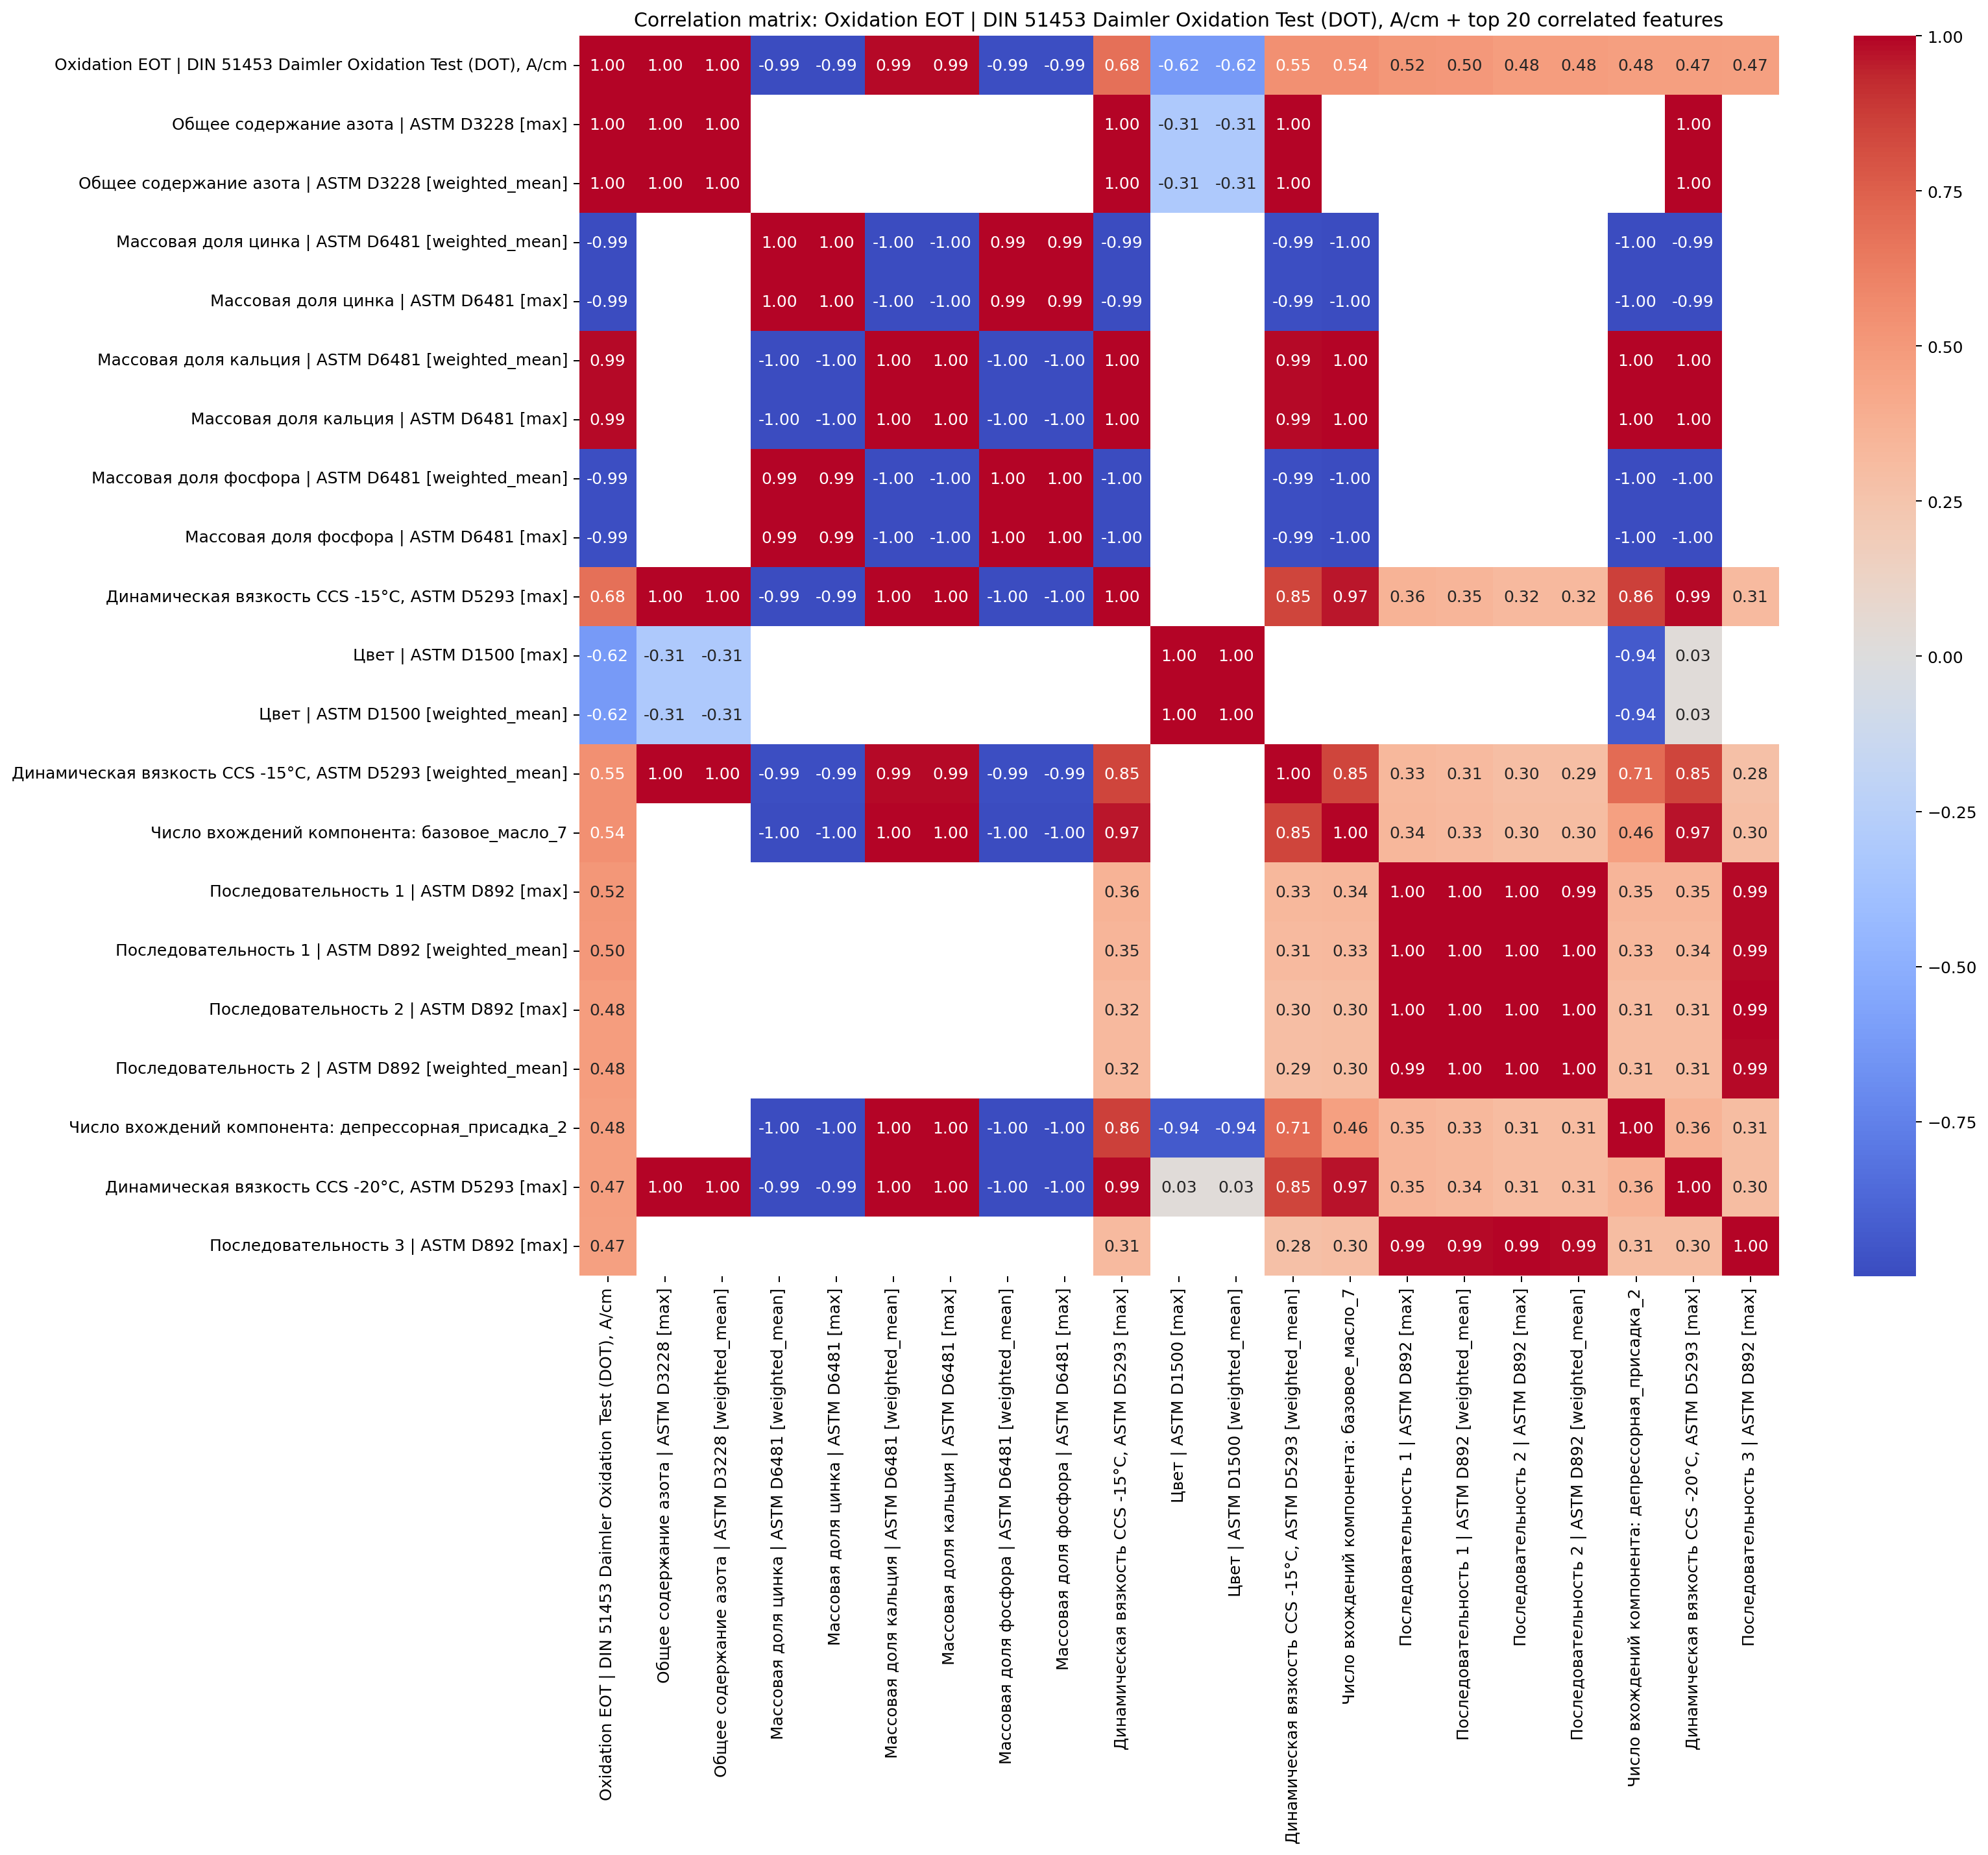

Data behind this chart, as committed beside it:
, Oxidation EOT | DIN 51453 Daimler Oxidat…, Общее содержание азота | ASTM D3228 [max…, Общее содержание азота | ASTM D3228 [wei…, Массовая доля цинка | ASTM D6481 [weight…, Массовая доля цинка | ASTM D6481 [max], Массовая доля кальция | ASTM D6481 [weig…, Массовая доля кальция | ASTM D6481 [max], Массовая доля фосфора | ASTM D6481 [weig…, Массовая доля фосфора | ASTM D6481 [max], Динамическая вязкость CCS -15°C, ASTM D5…, Цвет | ASTM D1500 [max], Цвет | ASTM D1500 [weighted_mean], Динамическая вязкость CCS -15°C, ASTM D5…, Число вхождений компонента: базовое_масл…, Последовательность 1 | ASTM D892 [max], Последовательность 1 | ASTM D892 [weight…, Последовательность 2 | ASTM D892 [max], Последовательность 2 | ASTM D892 [weight…, Число вхождений компонента: депрессорная…, Динамическая вязкость CCS -20°C, ASTM D5…, Последовательность 3 | ASTM D892 [max]
Oxidation EOT | DIN 51453 Daimler Oxidat…, 1.0, 0.9968, 0.9968, -0.9949, -0.9949, 0.9905, 0.9905, -0.9889, -0.9889, 0.6805, -0.623, -0.623, 0.5457, 0.5406, 0.5156, 0.5031, 0.4822, 0.481, 0.4762, 0.4697, 0.4685
Общее содержание азота | ASTM D3228 [max…, 0.9968, 1.0, 1.0, , , , , , , 0.9998, -0.311, -0.311, 0.9998, , , , , , , 0.9998, 
Общее содержание азота | ASTM D3228 [wei…, 0.9968, 1.0, 1.0, , , , , , , 0.9998, -0.311, -0.311, 0.9998, , , , , , , 0.9998, 
Массовая доля цинка | ASTM D6481 [weight…, -0.9949, , , 1.0, 1.0, -0.9965, -0.9965, 0.9943, 0.9943, -0.9949, , , -0.9874, -0.9965, , , , , -0.9965, -0.9949, 
Массовая доля цинка | ASTM D6481 [max], -0.9949, , , 1.0, 1.0, -0.9965, -0.9965, 0.9943, 0.9943, -0.9949, , , -0.9874, -0.9965, , , , , -0.9965, -0.9949, 
Массовая доля кальция | ASTM D6481 [weig…, 0.9905, , , -0.9965, -0.9965, 1.0, 1.0, -0.9987, -0.9987, 0.9997, , , 0.9919, 1, , , , , 1, 0.9998, 
Массовая доля кальция | ASTM D6481 [max], 0.9905, , , -0.9965, -0.9965, 1.0, 1.0, -0.9987, -0.9987, 0.9997, , , 0.9919, 1, , , , , 1, 0.9998, 
Массовая доля фосфора | ASTM D6481 [weig…, -0.9889, , , 0.9943, 0.9943, -0.9987, -0.9987, 1.0, 1.0, -0.9979, , , -0.9854, -0.9988, , , , , -0.9988, -0.9981, 
Массовая доля фосфора | ASTM D6481 [max], -0.9889, , , 0.9943, 0.9943, -0.9987, -0.9987, 1.0, 1.0, -0.9979, , , -0.9854, -0.9988, , , , , -0.9988, -0.9981, 
Динамическая вязкость CCS -15°C, ASTM D5…, 0.6805, 0.9998, 0.9998, -0.9949, -0.9949, 0.9997, 0.9997, -0.9979, -0.9979, 1.0, , , 0.8493, 0.9658, 0.3622, 0.346, 0.3229, 0.3214, 0.8622, 0.9922, 0.3147
Цвет | ASTM D1500 [max], -0.623, -0.311, -0.311, , , , , , , , 1.0, 1.0, , , , , , , -0.9362, 0.0272, 
Цвет | ASTM D1500 [weighted_mean], -0.623, -0.311, -0.311, , , , , , , , 1.0, 1.0, , , , , , , -0.9362, 0.0272, 
Динамическая вязкость CCS -15°C, ASTM D5…, 0.5457, 0.9998, 0.9998, -0.9874, -0.9874, 0.9919, 0.9919, -0.9854, -0.9854, 0.8493, , , 1.0, 0.8483, 0.3309, 0.3142, 0.297, 0.2914, 0.7088, 0.8505, 0.2808
Число вхождений компонента: базовое_масл…, 0.5406, , , -0.9965, -0.9965, 1, 1, -0.9988, -0.9988, 0.9658, , , 0.8483, 1.0, 0.3435, 0.326, 0.3018, 0.3003, 0.4616, 0.9688, 0.2966
Последовательность 1 | ASTM D892 [max], 0.5156, , , , , , , , , 0.3622, , , 0.3309, 0.3435, 1.0, 0.9965, 0.9975, 0.9927, 0.347, 0.3517, 0.9909
Последовательность 1 | ASTM D892 [weight…, 0.5031, , , , , , , , , 0.346, , , 0.3142, 0.326, 0.9965, 1.0, 0.9961, 0.9989, 0.3318, 0.335, 0.9897
Последовательность 2 | ASTM D892 [max], 0.4822, , , , , , , , , 0.3229, , , 0.297, 0.3018, 0.9975, 0.9961, 1.0, 0.9952, 0.3096, 0.3113, 0.9941
Последовательность 2 | ASTM D892 [weight…, 0.481, , , , , , , , , 0.3214, , , 0.2914, 0.3003, 0.9927, 0.9989, 0.9952, 1.0, 0.3081, 0.3098, 0.9893
Число вхождений компонента: депрессорная…, 0.4762, , , -0.9965, -0.9965, 1, 1, -0.9988, -0.9988, 0.8622, -0.9362, -0.9362, 0.7088, 0.4616, 0.347, 0.3318, 0.3096, 0.3081, 1.0, 0.3601, 0.305
Динамическая вязкость CCS -20°C, ASTM D5…, 0.4697, 0.9998, 0.9998, -0.9949, -0.9949, 0.9998, 0.9998, -0.9981, -0.9981, 0.9922, 0.0272, 0.0272, 0.8505, 0.9688, 0.3517, 0.335, 0.3113, 0.3098, 0.3601, 1.0, 0.3035
Последовательность 3 | ASTM D892 [max], 0.4685, , , , , , , , , 0.3147, , , 0.2808, 0.2966, 0.9909, 0.9897, 0.9941, 0.9893, 0.305, 0.3035, 1.0
